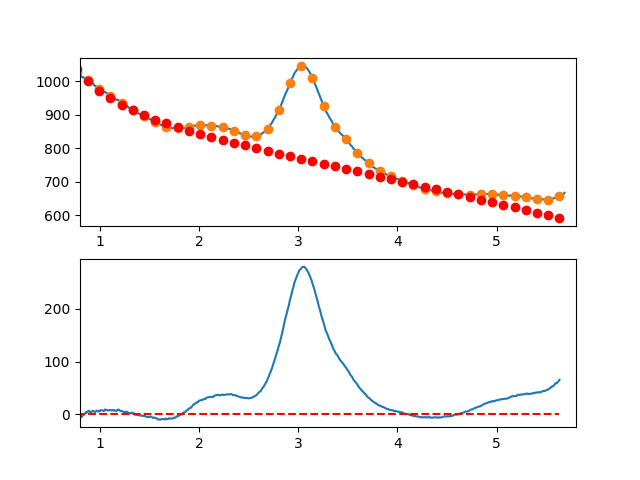

Values plotted in this chart, from the file beside it:
7.660095065371018697e-01, -7.318346656785934101e+00
7.716692588143090337e-01, -6.609834199209217331e+00
7.773290110915161977e-01, -3.696120539633739099e+00
7.829887633687233617e-01, -1.916884820398536249e+00
7.886485156459305257e-01, -3.818061838428548072e-01
7.943082679231376897e-01, -1.360563772306022656e+00
7.999680202003448537e-01, -2.072836728126731032e+00
8.056277724775520177e-01, -5.608304193644471525e+00
8.112875247547591817e-01, -4.646645311198426498e+00
8.169472770319663457e-01, -5.387539223127419064e+00
8.226070293091735097e-01, -3.660665071770949908e+00
8.282667815863807848e-01, -2.445701999467587484e+00
8.339265338635878377e-01, -6.723291485569689030e-01
8.395862861407951128e-01, -9.602256613779900363e-01
8.452460384180022768e-01, -4.907068026977867703e-02
8.509057906952094408e-01, 1.661456652428228153e+00
8.565655429724164938e-01, 2.551677194377475644e+00
8.622252952496237688e-01, 4.061911803238672292e+00
8.678850475268309328e-01, 2.972481336672672114e+00
8.735447998040380968e-01, 4.003706652340270011e+00
8.792045520812451498e-01, 4.895908607901901632e+00
8.848643043584524248e-01, 6.649408061019244087e+00
8.905240566356595888e-01, 6.184525869352683003e+00
8.961838089128667528e-01, 5.101582890563236106e+00
9.018435611900738058e-01, 3.922899982311719214e+00
9.075033134672810808e-01, 3.924798002259649365e+00
9.131630657444882448e-01, 4.583597808066656398e+00
9.188228180216954089e-01, 4.711620257394770306e+00
9.244825702989024618e-01, 5.998186207904154799e+00
9.301423225761097369e-01, 6.479616517255976760e+00
9.358020748533169009e-01, 6.054232043111028361e+00
9.414618271305239539e-01, 5.074353643130280034e+00
9.471215794077312289e-01, 4.513302174974569425e+00
9.527813316849383929e-01, 4.129398496304816035e+00
9.584410839621455569e-01, 5.431963464781688344e+00
9.641008362393528319e-01, 6.026317938066426905e+00
9.697605885165598849e-01, 6.902782773819467366e+00
9.754203407937670489e-01, 6.312678829702235817e+00
9.810800930709743239e-01, 5.394326963375078776e+00
9.867398453481812659e-01, 5.447048032499196779e+00
9.923995976253885409e-01, 6.051162894735170994e+00
9.980593499025957049e-01, 5.365966859514401222e+00
1.003719102179802869e+00, 7.304653043349617292e+00
1.009378854457010144e+00, 7.691389014523792866e+00
1.015038606734217197e+00, 7.517342341319817933e+00
1.020698359011424472e+00, 7.313680592020318727e+00
1.026358111288631525e+00, 7.072571334908388963e+00
1.032017863565838578e+00, 6.804182138267151458e+00
1.037677615843045853e+00, 6.138680570379165147e+00
1.043337368120253128e+00, 6.110234199528008503e+00
1.048997120397460181e+00, 8.098010593996036732e+00
1.054656872674667456e+00, 8.992177322066368106e+00
1.060316624951874509e+00, 8.834901952021709803e+00
1.065976377229081784e+00, 8.112352052145638481e+00
1.071636129506288837e+00, 7.776695190720602113e+00
1.077295881783495890e+00, 7.550098936029371544e+00
1.082955634060703165e+00, 7.426730856355561627e+00
1.088615386337910440e+00, 7.065758519981613972e+00
1.094275138615117493e+00, 7.558349495190213929e+00
1.099934890892324768e+00, 8.013671350265099136e+00
1.105594643169532043e+00, 8.274891653488225529e+00
... 809 more rows
